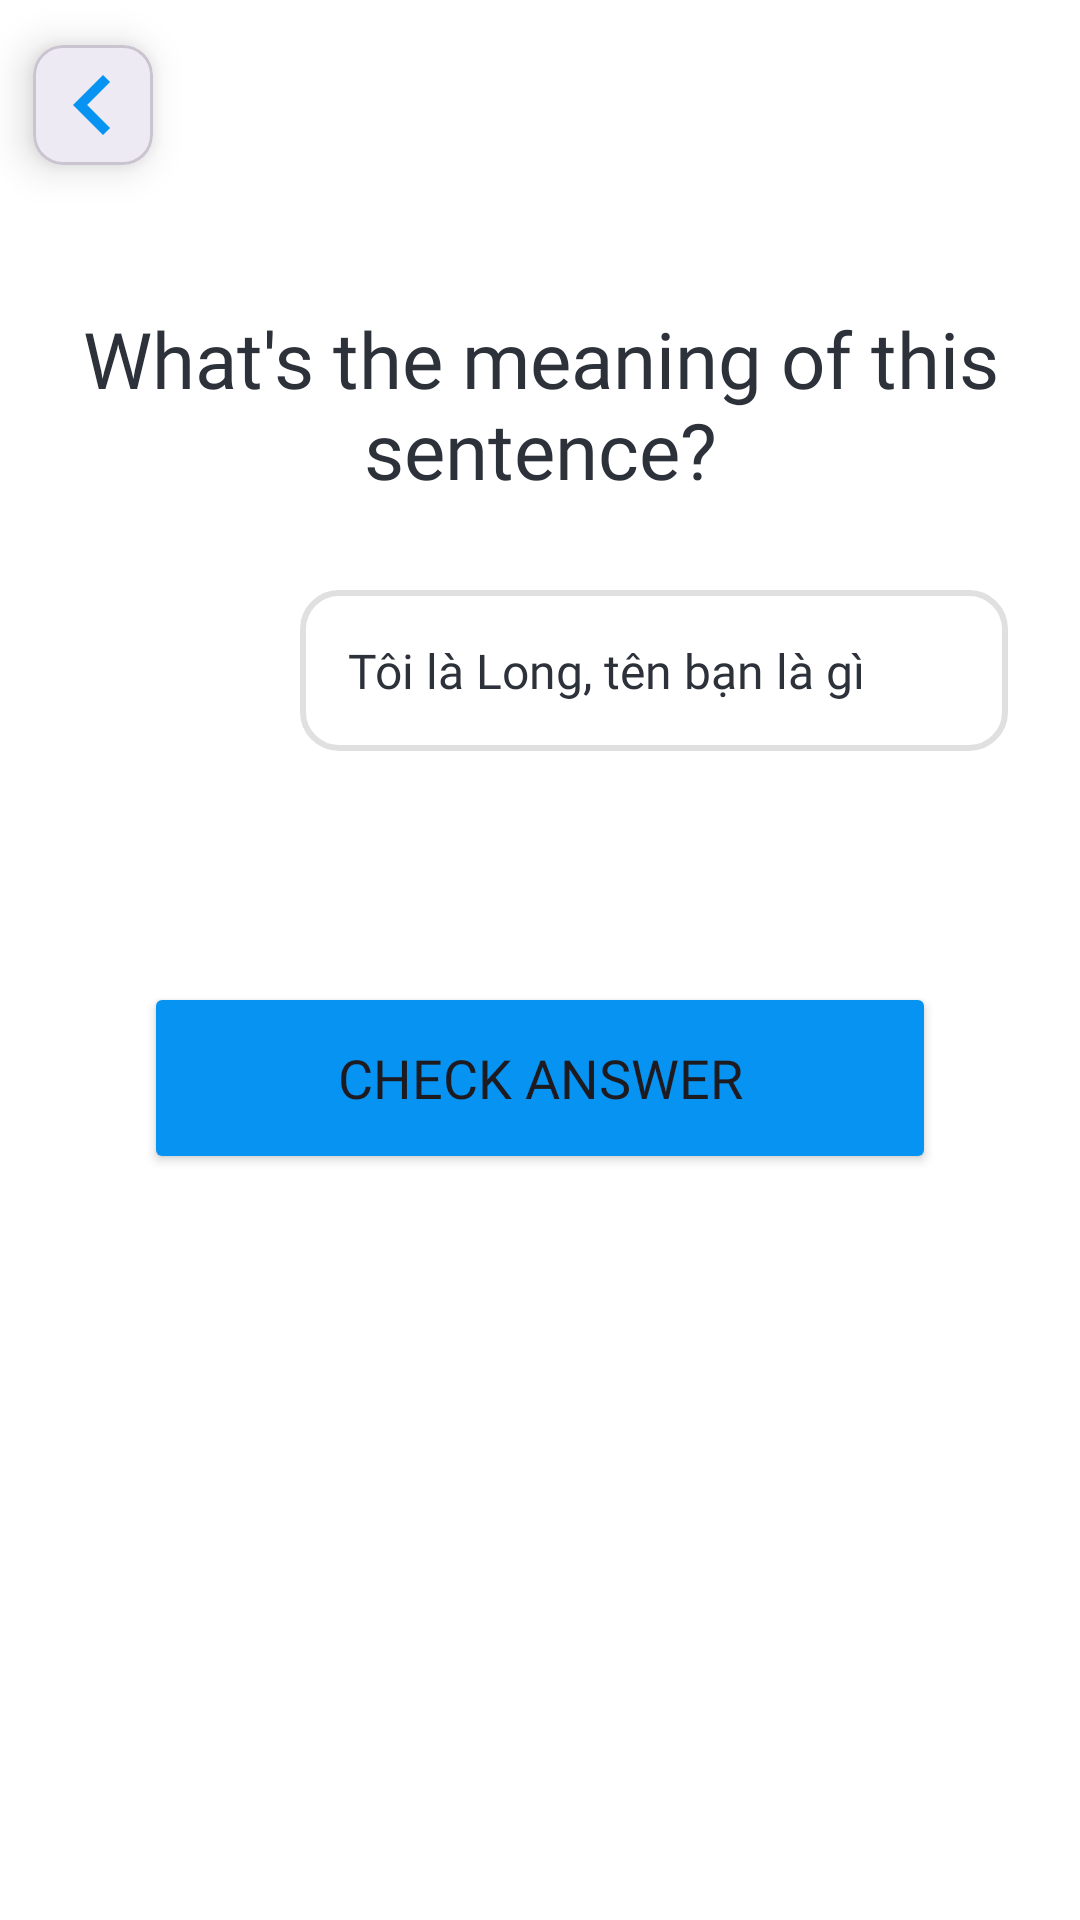

Here is an Android app screen rendered from its layout file. Give the layout XML and the strings, colors and styles it references.
<!-- AndroidManifest.xml: application theme Theme.ELearnLanguage -->
<!-- res/layout/fragment_arrange_words_question.xml -->
<?xml version="1.0" encoding="utf-8"?>
<androidx.constraintlayout.widget.ConstraintLayout xmlns:android="http://schemas.android.com/apk/res/android"
    xmlns:app="http://schemas.android.com/apk/res-auto"
    xmlns:tools="http://schemas.android.com/tools"
    android:layout_width="match_parent"
    android:layout_height="match_parent"
    android:background="@android:color/white"
    tools:context=".presentation.ui.main_app.lesson.ArrangeWordsQuestionFragment">

    <androidx.constraintlayout.widget.ConstraintLayout
        android:id="@+id/header"
        android:layout_width="match_parent"
        android:layout_height="wrap_content"
        app:layout_constraintTop_toTopOf="parent">

        <include
            android:id="@+id/btnBack"
            layout="@layout/view_back_button"
            android:layout_width="wrap_content"
            android:layout_height="wrap_content"
            app:layout_constraintStart_toStartOf="parent"
            app:layout_constraintTop_toTopOf="parent" />

        <androidx.recyclerview.widget.RecyclerView
            android:id="@+id/rvProgressBar"
            android:layout_width="0dp"
            android:layout_height="8dp"
            android:layout_marginStart="16dp"
            android:layout_marginEnd="16dp"
            android:orientation="horizontal"
            app:layoutManager="androidx.recyclerview.widget.LinearLayoutManager"
            app:layout_constraintBottom_toBottomOf="@id/btnBack"
            app:layout_constraintEnd_toEndOf="parent"
            app:layout_constraintStart_toEndOf="@id/btnBack"
            app:layout_constraintTop_toTopOf="@id/btnBack"
            tools:itemCount="5"
            tools:listitem="@layout/item_progress_segment" />
    </androidx.constraintlayout.widget.ConstraintLayout>

    <ScrollView
        android:layout_width="match_parent"
        android:layout_height="0dp"
        app:layout_constraintTop_toBottomOf="@id/header"
        app:layout_constraintBottom_toBottomOf="parent"
        android:fillViewport="true">

        <androidx.constraintlayout.widget.ConstraintLayout
            android:layout_width="match_parent"
            android:layout_height="wrap_content"
            android:paddingBottom="24dp">

            <TextView
                android:id="@+id/tvQuestionTitle"
                android:layout_width="match_parent"
                android:layout_height="wrap_content"
                android:text="What's the meaning of this sentence?"
                android:textSize="26sp"
                android:textColor="@color/neutral_100"
                android:gravity="center"
                android:maxLines="3"
                android:fontFamily="@font/lexend_bold"
                app:layout_constraintTop_toTopOf="parent"
                android:layout_marginTop="32dp"
                android:layout_marginHorizontal="24dp"/>


            <ImageView
                android:id="@+id/ivAvatar"
                android:layout_width="64dp"
                android:layout_height="64dp"
                android:src="@drawable/visibility_24px"
                android:layout_marginStart="24dp"
                android:layout_marginTop="24dp"
                app:layout_constraintStart_toStartOf="parent"
                app:layout_constraintTop_toBottomOf="@id/tvQuestionTitle" />

            <TextView
                android:id="@+id/tvSentence"
                android:layout_width="0dp"
                android:layout_height="wrap_content"
                android:layout_marginStart="12dp"
                android:background="@drawable/speech_bubble_background"
                android:padding="16dp"
                android:text="Tôi là Long, tên bạn là gì"
                android:textColor="@color/neutral_100"
                android:textSize="16sp"
                android:layout_marginEnd="24dp"
                android:fontFamily="@font/lexend"
                app:layout_constraintEnd_toEndOf="parent"
                app:layout_constraintStart_toEndOf="@id/ivAvatar"
                app:layout_constraintTop_toTopOf="@id/ivAvatar"
                app:layout_constraintBottom_toBottomOf="@id/ivAvatar"/>

            <androidx.recyclerview.widget.RecyclerView
                android:id="@+id/fbBlankWords"
                android:layout_width="match_parent"
                android:layout_height="wrap_content"
                app:layout_constraintTop_toBottomOf="@id/ivAvatar"
                android:layout_marginTop="24dp"
                android:layout_marginHorizontal="24dp"
                app:layoutManager="androidx.recyclerview.widget.GridLayoutManager"
                />

            <LinearLayout
                android:id="@+id/linearCheck"
                android:layout_width="match_parent"
                android:layout_height="wrap_content"
                android:orientation="vertical"
                app:layout_constraintTop_toBottomOf="@id/fbBlankWords"
                android:layout_marginTop="24dp"
                android:layout_marginHorizontal="24dp"
                >

                <androidx.recyclerview.widget.RecyclerView
                    android:id="@+id/fbWords"
                    android:layout_width="match_parent"
                    android:layout_height="wrap_content"
                    />

                <Button
                    android:id="@+id/btnCheckAnswer"
                    android:layout_width="match_parent"
                    android:layout_height="64dp"
                    android:text="@string/check_answer"
                    android:fontFamily="@font/lexend"
                    android:textSize="18sp"
                    android:backgroundTint="@color/primary_80"
                    android:layout_marginHorizontal="24dp"
                    android:layout_marginTop="24dp" />
            </LinearLayout>

            <LinearLayout
                android:id="@+id/feedbackContainer"
                android:layout_width="match_parent"
                android:layout_height="wrap_content"
                android:orientation="vertical"
                android:visibility="gone"
                android:padding="24dp"
                android:background="@drawable/feedback_wrong_background"
                android:layout_marginHorizontal="24dp"
                android:layout_marginTop="24dp"
                app:layout_constraintTop_toBottomOf="@id/linearCheck"
                >

                <TextView
                    android:layout_width="match_parent"
                    android:layout_height="wrap_content"
                    android:text="Oops..That's not quite right"
                    android:fontFamily="@font/lexend_medium"
                    android:textSize="18sp"
                    android:textColor="@color/error_100"/>

                <TextView
                    android:layout_width="match_parent"
                    android:layout_height="wrap_content"
                    android:text="@string/answer"
                    android:fontFamily="@font/lexend"
                    android:textSize="16sp"
                    android:textColor="@color/error_100"/>

                <androidx.recyclerview.widget.RecyclerView
                    android:id="@+id/correctAnswerContainer"
                    android:layout_width="match_parent"
                    android:layout_height="wrap_content"
                    android:layout_marginTop="16dp"
                    />

                <Button
                    android:id="@+id/btnNextQuestion"
                    android:layout_width="match_parent"
                    android:layout_height="64dp"
                    android:text="@string/next_question"
                    android:fontFamily="@font/lexend"
                    android:textSize="18sp"
                    android:backgroundTint="@color/error_100"
                    android:layout_marginTop="24dp" />
            </LinearLayout>
        </androidx.constraintlayout.widget.ConstraintLayout>
    </ScrollView>

</androidx.constraintlayout.widget.ConstraintLayout>
<!-- res/layout/view_back_button.xml (included above) -->
<?xml version="1.0" encoding="utf-8"?>
<com.google.android.material.card.MaterialCardView xmlns:android="http://schemas.android.com/apk/res/android"
    xmlns:app="http://schemas.android.com/apk/res-auto"
    android:id="@+id/backButton"
    android:layout_width="80dp"
    android:layout_height="80dp"
    android:clickable="true"
    android:focusable="true"
    android:foreground="?attr/selectableItemBackground"
    app:cardBackgroundColor="@color/app_surface_card"
    app:cardCornerRadius="10dp"
    app:cardElevation="8dp"
    app:cardUseCompatPadding="true">

    <FrameLayout
        android:layout_width="match_parent"
        android:layout_height="match_parent">

        <ImageView
            android:id="@+id/backButtonIcon"
            android:layout_width="40dp"
            android:layout_height="40dp"
            android:layout_gravity="center"
            android:contentDescription="@string/back"
            android:tint="@color/back_icon_tint"
            android:src="@drawable/baseline_chevron_left_24" />
    </FrameLayout>

</com.google.android.material.card.MaterialCardView>
<!-- res/layout/item_progress_segment.xml (included above) -->
<?xml version="1.0" encoding="utf-8"?>
<View xmlns:android="http://schemas.android.com/apk/res/android"
    android:id="@+id/progressSegment"
    android:layout_width="24dp"
    android:layout_height="8dp"
    android:layout_marginEnd="4dp"
    android:layout_marginBottom="6dp"
    android:background="@drawable/progress_segment_empty" />
<!-- resources referenced by this layout -->
<resources>
  <color name="app_surface_card">#FFFFFF</color>
  <color name="back_icon_tint">#0693F1</color>
  <color name="error_100">#E25C5C</color>
  <color name="neutral_100">#2C313A</color>
  <color name="primary_80">#0693F1</color>
  <!-- drawable baseline_chevron_left_24 (drawable) -->
  <vector xmlns:android="http://schemas.android.com/apk/res/android" android:height="24dp" android:viewportHeight="24" android:viewportWidth="24" android:width="24dp">
  
      <path android:fillColor="@android:color/white" android:pathData="M15.41,7.41L14,6l-6,6 6,6 1.41,-1.41L10.83,12z"/>
  
  </vector>
  <!-- drawable feedback_wrong_background (drawable) -->
  <?xml version="1.0" encoding="utf-8"?>
  <shape xmlns:android="http://schemas.android.com/apk/res/android"
      android:shape="rectangle">
      <corners android:radius="16dp" />
      <solid android:color="#FFE5E5" />
  </shape>
  <!-- drawable speech_bubble_background (drawable) -->
  <?xml version="1.0" encoding="utf-8"?>
  <shape xmlns:android="http://schemas.android.com/apk/res/android"
      android:shape="rectangle">
      <corners android:radius="12dp" />
      <solid android:color="@color/app_surface_card" />
      <stroke
          android:width="2dp"
          android:color="@color/border_gray" />
  </shape>
  <string name="answer">Answer:</string>
  <string name="back">Back</string>
  <string name="check_answer">Check Answer</string>
  <string name="next_question">Next Question</string>
  <style name="Theme.ELearnLanguage" parent="Base.Theme.ELearnLanguage" />
  <color name="border_gray">#E0E0E0</color>
  <style name="Base.Theme.ELearnLanguage" parent="Theme.Material3.DayNight.NoActionBar">
          
          
          <item name="android:windowBackground">@color/app_surface</item>
          <item name="android:colorBackground">@color/app_surface</item>
          <item name="colorSurface">@color/app_surface_card</item>
      </style>
  <color name="app_surface">#FFFFFF</color>
</resources>
